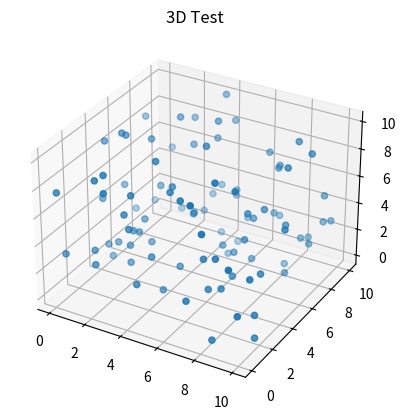

Write Python code to recreate this figure.
#!/usr/bin/env python3

import numpy as np
from matplotlib import pyplot as plt
from mpl_toolkits.mplot3d import Axes3D
import matplotlib.animation
import pandas as pd


a = np.random.rand(2000, 3)*10
t = np.array([np.ones(100)*i for i in range(20)]).flatten()
df = pd.DataFrame({"time": t ,"x" : a[:,0], "y" : a[:,1], "z" : a[:,2]})

def update_graph(num):
    data=df[df['time']==num]
    graph._offsets3d = (data.x, data.y, data.z)
    # print(type(data.x))
    # title.set_text('3D Test, time={}'.format(num))


fig = plt.figure()
ax = fig.add_subplot(111, projection='3d')
title = ax.set_title('3D Test')

data=df[df['time']==0]
graph = ax.scatter(data.x, data.y, data.z)

ani = matplotlib.animation.FuncAnimation(fig, update_graph, 19, 
                               interval=40, blit=False)

plt.show()
